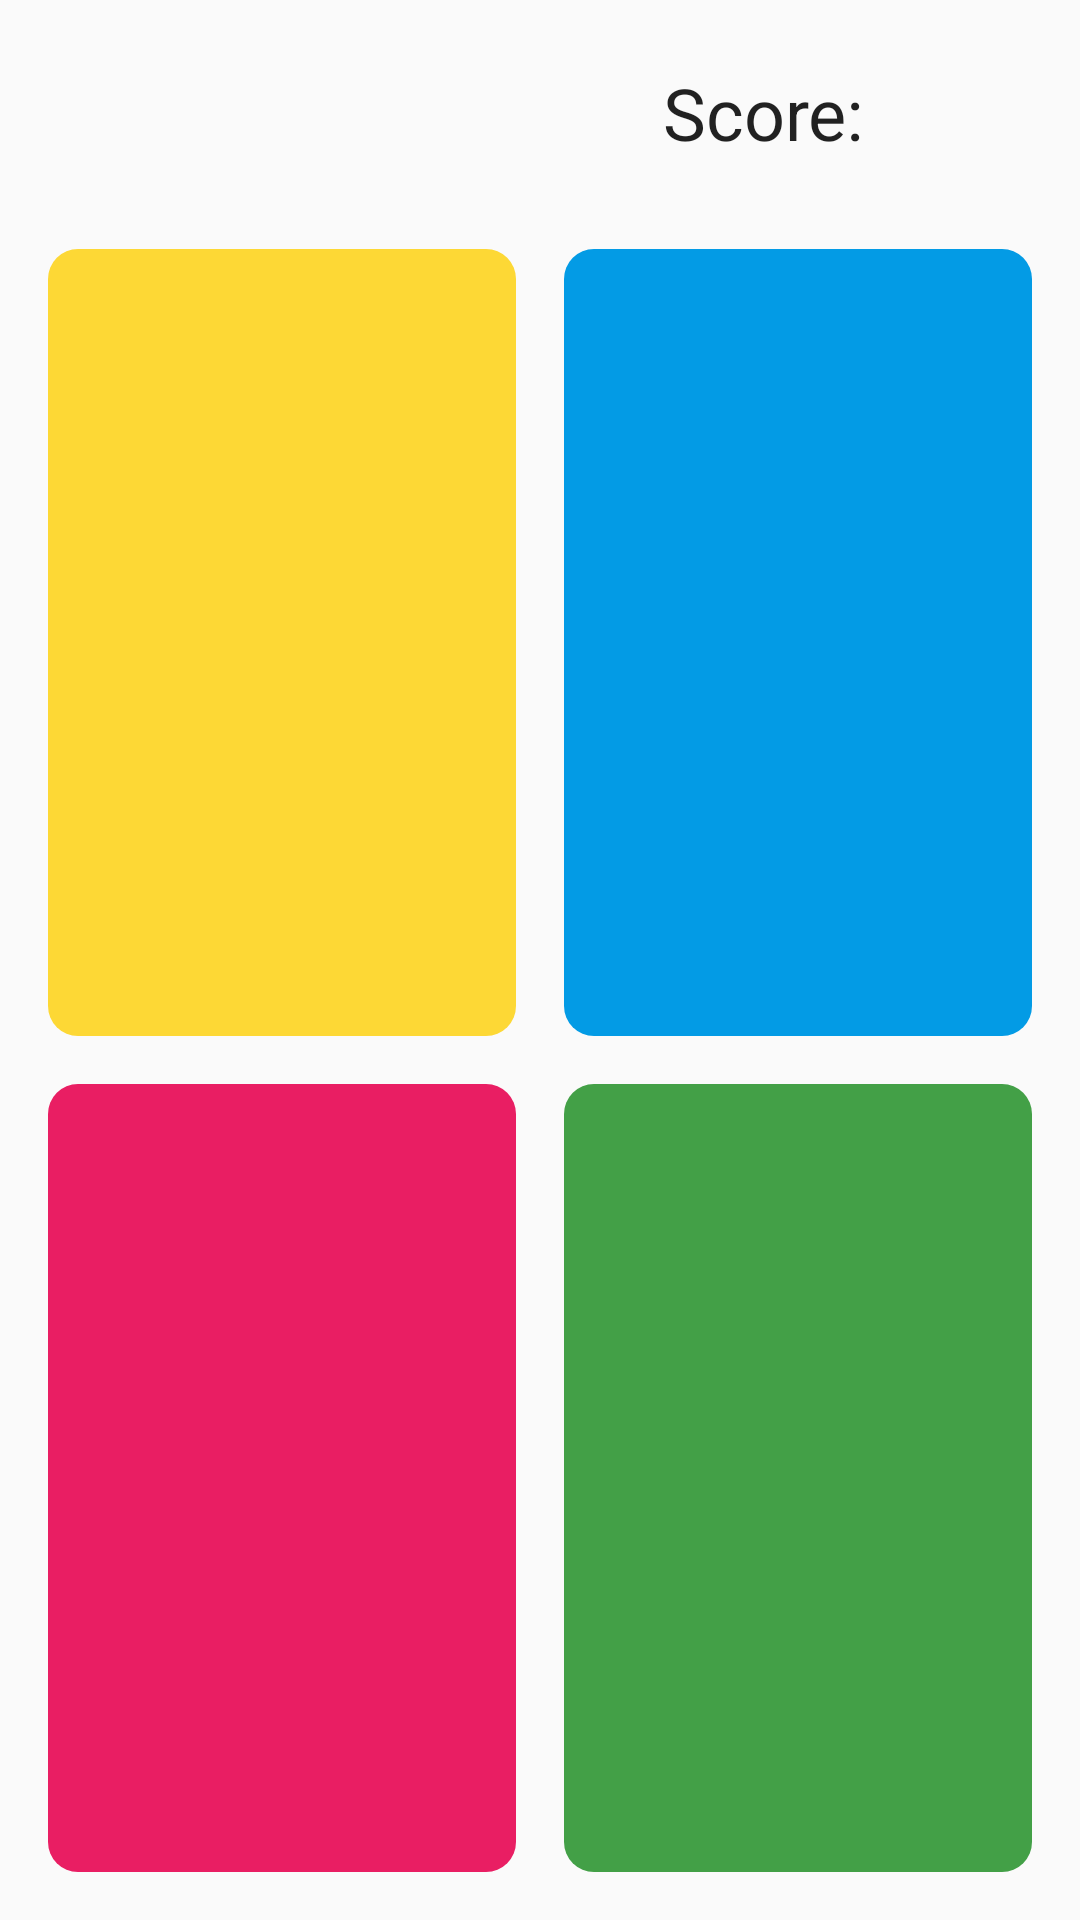

Produce the Android XML layout that renders to this screen, including the resource entries it uses.
<!-- AndroidManifest.xml: application theme AppTheme -->
<!-- res/layout/activity_simple_simon.xml -->
<?xml version="1.0" encoding="utf-8"?>
<LinearLayout xmlns:android="http://schemas.android.com/apk/res/android"
    xmlns:tools="http://schemas.android.com/tools"
    android:layout_width="match_parent"
    android:layout_height="match_parent"
    android:orientation="vertical">

    <LinearLayout
        style="?android:attr/buttonBarStyle"
        android:layout_width="match_parent"
        android:layout_height="wrap_content"
        android:layout_weight="1"
        android:gravity="center_vertical|end"
        android:orientation="horizontal"
        android:paddingStart="64dp"
        android:paddingEnd="64dp">

        <TextView
            android:layout_width="wrap_content"
            android:layout_height="wrap_content"
            android:layout_marginEnd="8dp"
            android:contentDescription="@string/simple_simon_score_text_header_description"
            android:text="@string/ss_score_header_text"
            android:textAppearance="@style/TextAppearance.AppCompat.Headline" />

        <TextView
            android:id="@+id/simple_simon_score_view"
            android:layout_width="wrap_content"
            android:layout_height="wrap_content"
            android:contentDescription="@string/simple_simon_score_text_description"
            android:textAppearance="@style/TextAppearance.AppCompat.Headline" />

    </LinearLayout>

    <LinearLayout
        android:layout_width="match_parent"
        android:layout_height="wrap_content"
        android:layout_weight="5"
        android:orientation="horizontal"
        >

        <Button
            android:id="@+id/ss_yellow_button"
            style="?android:attr/buttonBarButtonStyle"
            android:layout_width="0dp"
            android:layout_height="match_parent"
            android:layout_marginStart="16dp"
            android:layout_marginTop="8dp"
            android:layout_marginEnd="8dp"
            android:layout_marginBottom="8dp"
            android:layout_weight="1"
            android:background="@drawable/ss_yellow_transition" />

        <Button
            android:id="@+id/ss_blue_button"
            style="?android:attr/buttonBarButtonStyle"
            android:layout_width="0dp"
            android:layout_height="match_parent"
            android:layout_marginStart="8dp"
            android:layout_marginTop="8dp"
            android:layout_marginEnd="16dp"
            android:layout_marginBottom="8dp"
            android:layout_weight="1"
            android:background="@drawable/ss_blue_transition" />

    </LinearLayout>

    <LinearLayout
        style="?android:attr/buttonBarStyle"
        android:layout_width="match_parent"
        android:layout_height="wrap_content"
        android:layout_weight="5"
        android:orientation="horizontal">

        <Button
            android:id="@+id/ss_red_button"
            style="?android:attr/buttonBarButtonStyle"
            android:layout_width="0dp"
            android:layout_height="match_parent"
            android:layout_marginStart="16dp"
            android:layout_marginTop="8dp"
            android:layout_marginEnd="8dp"
            android:layout_marginBottom="16dp"
            android:layout_weight="1"
            android:background="@drawable/ss_red_transition" />

        <Button
            android:id="@+id/ss_green_button"
            style="?android:attr/buttonBarButtonStyle"
            android:layout_width="0dp"
            android:layout_height="match_parent"
            android:layout_marginStart="8dp"
            android:layout_marginTop="8dp"
            android:layout_marginEnd="16dp"
            android:layout_marginBottom="16dp"
            android:layout_weight="1"
            android:background="@drawable/ss_green_transition" />

    </LinearLayout>




</LinearLayout>
<!-- resources referenced by this layout -->
<resources>
  <!-- drawable ss_blue_transition (drawable) -->
  <?xml version="1.0" encoding="utf-8"?>
  <transition xmlns:android="http://schemas.android.com/apk/res/android">
      <item android:drawable="@drawable/ss_blue_square"/>
      <item android:drawable="@drawable/ss_blue_light_square"/>
  </transition>
  <!-- drawable ss_red_transition (drawable) -->
  <?xml version="1.0" encoding="utf-8"?>
  <transition xmlns:android="http://schemas.android.com/apk/res/android">
      <item android:drawable="@drawable/ss_red_square"/>
      <item android:drawable="@drawable/ss_red_light_square"/>
  </transition>
  <string name="simple_simon_score_text_description">Simple Simon Score Text</string>
  <string name="simple_simon_score_text_header_description">simple simon score text header</string>
  <string name="ss_score_header_text">Score:</string>
  <style name="AppTheme" parent="Theme.AppCompat.Light.DarkActionBar">
          
          <item name="colorPrimary">@color/colorPrimary</item>
          <item name="colorPrimaryDark">@color/colorPrimaryDark</item>
          <item name="colorAccent">@color/colorAccent</item>
      </style>
  <!-- drawable ss_blue_square (drawable) -->
  <?xml version="1.0" encoding="utf-8"?>
  <shape xmlns:android="http://schemas.android.com/apk/res/android" android:shape="rectangle">
      <solid android:color="@color/simonBlue"/>
      <corners android:radius="10dp"/>
  </shape>
  <!-- drawable ss_blue_light_square (drawable) -->
  <?xml version="1.0" encoding="utf-8"?>
  <shape xmlns:android="http://schemas.android.com/apk/res/android" android:shape="rectangle">
      <solid android:color="@color/simonBlueLight"/>
      <corners android:radius="10dp"/>
  </shape>
  <!-- drawable ss_green_square (drawable) -->
  <?xml version="1.0" encoding="utf-8"?>
  <shape xmlns:android="http://schemas.android.com/apk/res/android" android:shape="rectangle">
      <solid android:color="@color/simonGreen"/>
      <corners android:radius="10dp"/>
  </shape>
  <!-- drawable ss_green_light_square (drawable) -->
  <?xml version="1.0" encoding="utf-8"?>
  <shape xmlns:android="http://schemas.android.com/apk/res/android" android:shape="rectangle">
      <solid android:color="@color/simonGreenLight"/>
      <corners android:radius="10dp"/>
  </shape>
  <!-- drawable ss_red_square (drawable) -->
  <?xml version="1.0" encoding="utf-8"?>
  <shape xmlns:android="http://schemas.android.com/apk/res/android" android:shape="rectangle">
      <solid android:color="@color/simonRed"/>
      <corners android:radius="10dp"/>
  </shape>
  <!-- drawable ss_red_light_square (drawable) -->
  <?xml version="1.0" encoding="utf-8"?>
  <shape xmlns:android="http://schemas.android.com/apk/res/android" android:shape="rectangle">
      <solid android:color="@color/simonRedLight"/>
      <corners android:radius="10dp"/>
  </shape>
  <!-- drawable ss_yellow_square (drawable) -->
  <?xml version="1.0" encoding="utf-8"?>
  <shape xmlns:android="http://schemas.android.com/apk/res/android" android:shape="rectangle">
  <solid android:color="@color/simonYellow"/>
  <corners android:radius="10dp"/>
  </shape>
  <!-- drawable ss_yellow_light_square (drawable) -->
  <?xml version="1.0" encoding="utf-8"?>
  <shape xmlns:android="http://schemas.android.com/apk/res/android" android:shape="rectangle">
      <solid android:color="@color/simonYellowLight"/>
      <corners android:radius="10dp"/>
  </shape>
  <color name="colorPrimary">#78909C</color>
  <color name="colorPrimaryDark">#607D8B</color>
  <color name="colorAccent">#0D47A1</color>
  <color name="simonBlue">#039BE5</color>
  <color name="simonBlueLight">#4FC3F7</color>
  <color name="simonGreen">#43A047</color>
  <color name="simonGreenLight">#81C784</color>
  <color name="simonRed">#E91E63</color>
  <color name="simonRedLight">#F48FB1</color>
  <color name="simonYellow">#FDD835</color>
  <color name="simonYellowLight">#FFEB3B</color>
</resources>
